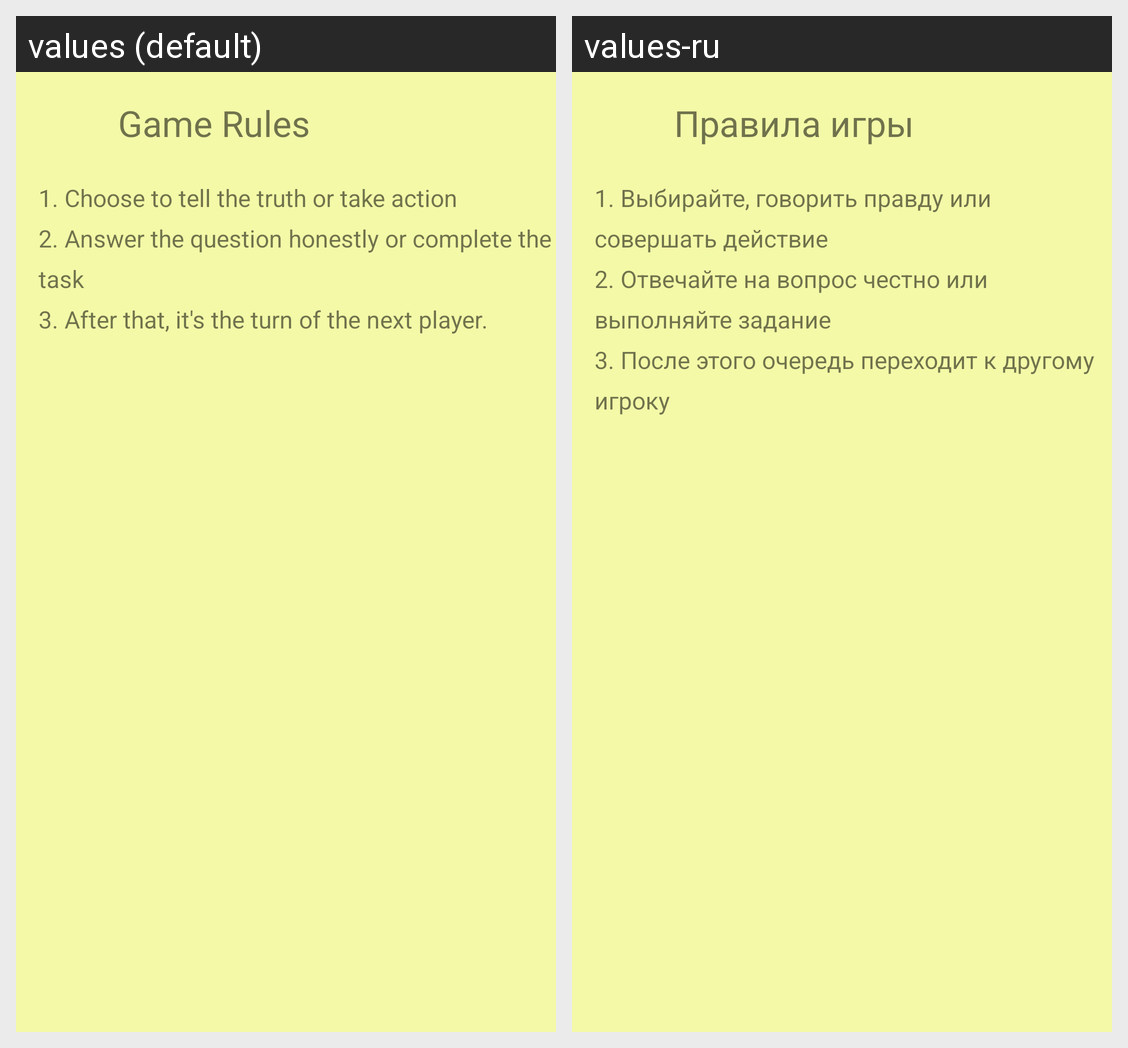

For this localized Android screen grid, give each drawn string resource with its value in every locale shown.
Android screen res/layout/activity_rules.xml rendered under 2 locales, left to right: values (default), values-ru. Device: Nexus 5 (rendered at 1080×1920; each locale shown at half size, 540×960, under a caption strip naming it); theme Theme.TruthOrDareGame.
Strings drawn on this screen, with the default value and each locale's value (text and hints the layout hard-codes, and strings that could not be matched under every locale, appear in the picture but are not listed):

rules_label
  values: Game Rules
  values-ru: Правила игры

rules_content
  values: 1. Choose to tell the truth or take action
      2. Answer the question honestly or complete the task
      3. After that, it's the turn of the next player.
  values-ru: 1. Выбирайте, говорить правду или совершать действие
      2. Отвечайте на вопрос честно или выполняйте задание
      3. После этого очередь переходит к другому игроку
